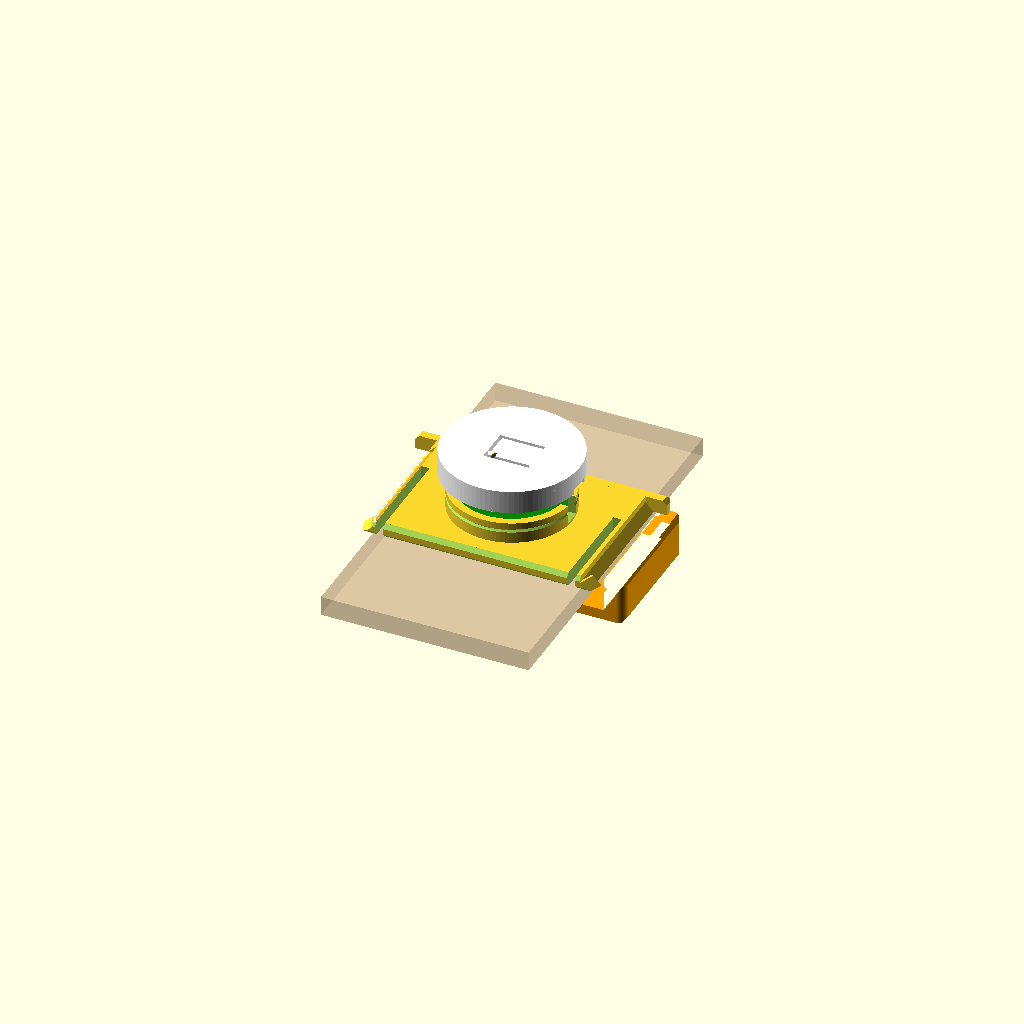
Cell 1: the model at its default parameters.
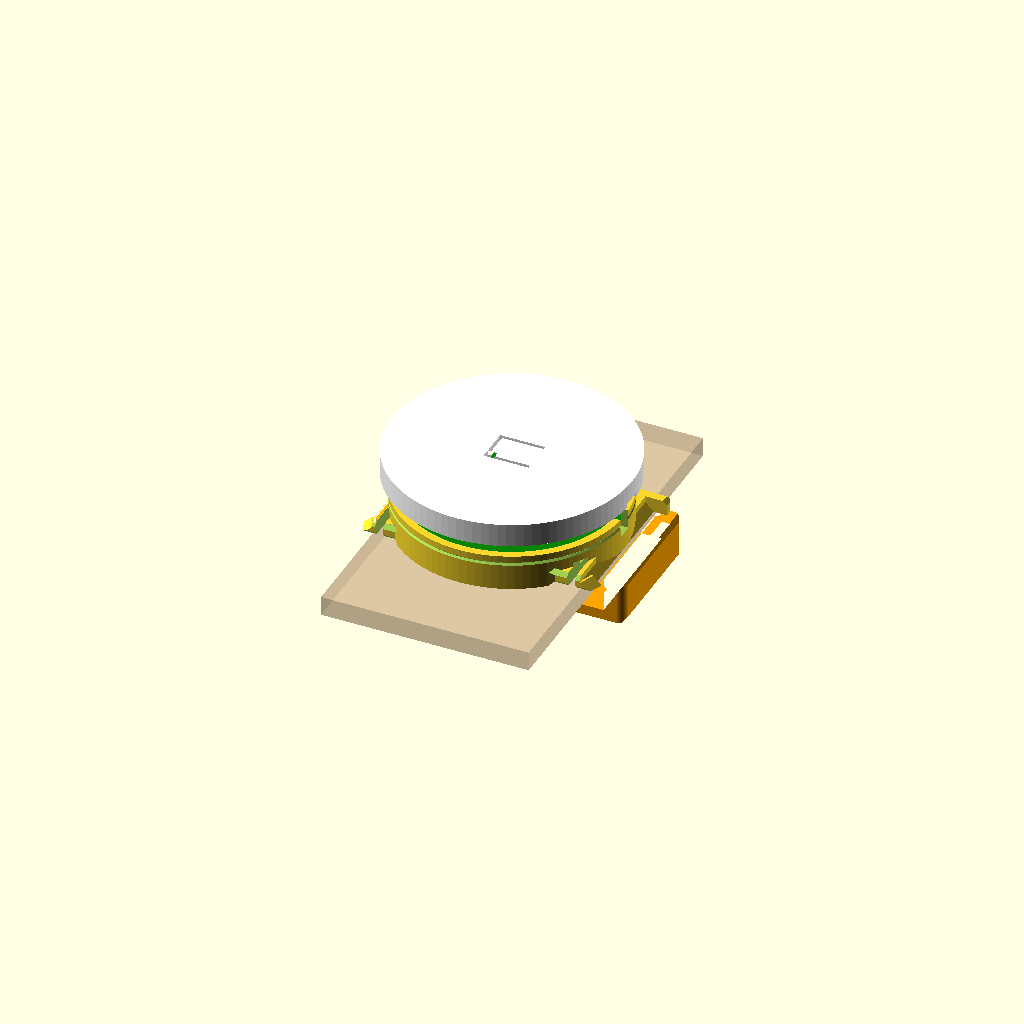
Cell 2: board_d = 50.4 (everything else at default).
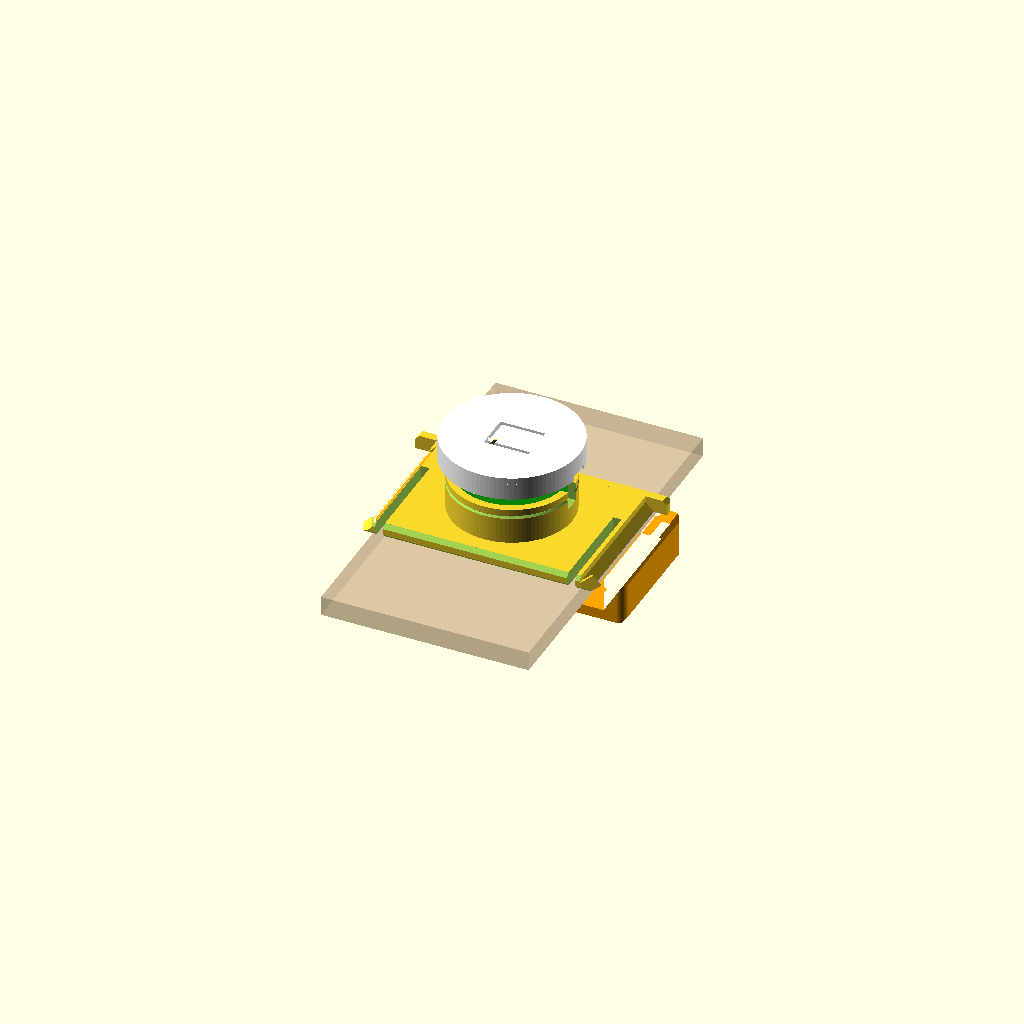
Cell 3: the same model with board_stack = 7.2.
All cells are drawn from one camera (rotation 55°, 0°, 25°, orthographic, colour scheme Cornfield), so only the parameter changes between them.
Source of the model, case/beacon_case.scad:
// Case for the Radioland nRF52832 coin-cell beacon, mounted on a strip
// (default 50 mm wide, 5 mm thick). No screws or other hardware.
//
// Three parts, each printable without supports:
//   body  - cup holding the board battery-side down, on a flange that rests
//           on the strip. Each long edge of the flange is a 45-degree
//           dovetail tongue.
//   lid   - snaps onto the body; a flexible tongue with a nub presses the
//           board's button
//   clamp - plate under the strip with a rigid rail along each edge of the
//           strip. The rails have dovetail slots for the body's tongues.
//
// The clamp goes under the strip and the body slides along the strip into
// the slots. Nothing flexes to hold the body down: it is held by the
// dovetails in solid rails. Along the strip, a cap on the body stops it at
// one end of the clamp, and two spring prongs cut into the flange edges snap
// out behind the other end. To remove the body, squeeze the prong tips
// together and slide it back out.
//
// The top of the rails is flush with the flange, so apart from the cup and
// lid the top is flat.
//
// Coordinates: board centre at the origin, component side up, lanyard notch
// towards -X. The strip runs along Y; z = 0 is the flange underside and the
// strip's top face. The body slides in from +Y; the prongs latch at -Y.
//
// Render one part at a time, e.g.
//   openscad -D 'part="body"' -o stl/body.stl beacon_case.scad
// Parts: body, lid, clamp (each in print orientation), assembly, section.

part = "assembly";

/* [Board] (same fit as the jig) */
board_d         = 25.2;   // measured 25.0 mm, enlarged after a jig test print
board_clearance = 0.15;   // per side
notch_pos       = [-11.76, 0.21];
notch_r         = 3.15;
board_stack     = 3.6;    // battery holder + PCB under the clamp rib; measured 3.5 squeezed
button_pos      = [-0.8, -0.5];  // ESTIMATE from Radioland's photo; measure on the board
button_h        = 2.0;    // ASSUMED top of the button above the PCB; measure

/* [Strip] */
strip_w         = 50;
strip_t         = 5;
strip_squeeze   = 0.3;    // how much the strip is squeezed between flange and clamp plate

/* [Body] */
floor_t         = 2.0;    // pocket floor
deck_t          = 3.5;    // flange thickness, flush with the rail tops
wall_t          = 1.8;
lid_gap         = 3.0;    // PCB top to lid underside
key_w           = 2.0;    // rib on the body that orients the lid
key_d           = 1.0;

/* [Lid] */
lid_top_t       = 1.6;
lid_clearance   = 0.15;   // per side, skirt over body
skirt_t         = 1.6;
skirt_h         = 4.0;
snap_from_rim   = 2.0;
snap_groove     = 0.4;    // depth of the groove in the body
snap_bead       = 0.3;    // height of the bead in the lid skirt
clamp_rib       = [12.0, 12.55];  // inner and outer radius of the ring pressing the board edge

/* [Button] */
tongue_w        = 7;
tongue_len      = 10;
tongue_t        = 1.0;
slot_w          = 0.8;
nub_d           = 3;
nub_clearance   = 0.3;    // gap between nub and button at rest

/* [Mount] */
mount_l         = 30;     // clamp length along the strip
plate_t         = 2.5;
strip_side_clearance = 0.3;
dovetail_h      = 2.0;    // height of the 45-degree tongue; it reaches this far under the rail
rail_w          = 3.0;    // rail material outside the dovetail
slide_clearance = 0.2;    // across the dovetail faces (horizontal)
end_clearance   = 0.1;    // along the strip, at the cap and at the prong hooks
cap_l           = 3;      // body overhang at +Y that stops it against the clamp end
chamfer         = 1.0;
corner_r        = 2;
entry_flare     = 0.8;    // lead-in at the clamp's +Y end
entry_flare_l   = 3;

/* [Prongs] */
prong_len       = 24;     // free length of each spring prong
prong_w         = 1.0;    // full-height part of the prong inside the tongue
prong_slot_w    = 2.0;    // room for the prong to flex inward; limits over-squeezing
hook_d          = 1.5;    // how far each hook sticks out past the slot wall
hook_l          = 4;      // ramp length on the hook's leading side

$fn = 96;
eps = 0.01;

pocket_r     = board_d / 2 + board_clearance;
cup_r        = pocket_r + wall_t;
board_top_z  = floor_t + board_stack;
rim_z        = board_top_z + lid_gap;
lid_top_z    = rim_z + lid_top_t;
skirt_r_in   = cup_r + lid_clearance;
skirt_r_out  = skirt_r_in + skirt_t;
nub_z        = board_top_z + button_h + nub_clearance;
tongue_z     = lid_top_z - tongue_t;
tongue_x0    = button_pos[0] - 3;   // free end, just past the nub

x_ch         = strip_w / 2 + strip_side_clearance;   // rail inner face
x_out        = x_ch + dovetail_h + rail_w;           // outer edge of clamp and cap
x_tongue     = x_ch + dovetail_h - slide_clearance;  // body tongue's outer bottom edge
x_slot_out   = x_tongue - dovetail_h - prong_w;      // outer wall of the prong slot
// The strip pushes the body up until the dovetails meet, which takes up the
// slide clearance; the plate is set so the strip is then squeezed by strip_squeeze.
plate_top_z  = slide_clearance - strip_t + strip_squeeze;
plate_z      = plate_top_z - plate_t;
y_face       = -mount_l / 2 - end_clearance;         // prong hooks' catch face
y_min        = y_face - hook_l;                      // body's -Y end
y_cap0       = mount_l / 2 + end_clearance;
y_cap1       = y_cap0 + cap_l;

// Extrudes a 2D profile in the XZ plane along Y, from y0 to y1.
module y_extrude(y0, y1) {
    translate([0, y1, 0]) rotate([90, 0, 0]) linear_extrude(y1 - y0) children();
}

module mirror_x() {
    children();
    mirror([1, 0]) children();
}

// Board outline: a disc with the lanyard notch cut out.
module board_2d(grow = 0) {
    difference() {
        circle(d = board_d + 2 * grow);
        translate(notch_pos) circle(r = notch_r - grow);
    }
}

module rounded_rect_2d(x0, x1, y0, y1) {
    translate([x0, y0]) offset(r = corner_r) offset(delta = -corner_r) square([x1 - x0, y1 - y0]);
}

// Body flange cross-section (XZ), with a 45-degree tongue on each edge.
module flange_profile() {
    mirror_x() polygon([[0, 0], [x_tongue, 0], [x_tongue - dovetail_h, dovetail_h],
                        [x_tongue - dovetail_h, deck_t], [0, deck_t]]);
}

// The tongue on the +X edge alone, shifted outward by d.
module tongue_profile(d) {
    translate([d, 0]) polygon([[x_tongue - dovetail_h - 0.5, 0], [x_tongue, 0],
                               [x_tongue - dovetail_h, dovetail_h], [x_tongue - dovetail_h - 0.5, dovetail_h]]);
}

// Full-width block with chamfered top corners, for the cap.
module cap_profile() {
    polygon([[-x_out, 0], [x_out, 0], [x_out, deck_t - chamfer], [x_out - chamfer, deck_t],
             [-(x_out - chamfer), deck_t], [-x_out, deck_t - chamfer]]);
}

// Clamp cross-section (XZ): plate, strip channel, and the rails with their slots.
module clamp_profile() {
    difference() {
        polygon([[-(x_out - chamfer), plate_z], [x_out - chamfer, plate_z], [x_out, plate_z + chamfer],
                 [x_out, deck_t - chamfer], [x_out - chamfer, deck_t],
                 [-(x_out - chamfer), deck_t], [-x_out, deck_t - chamfer], [-x_out, plate_z + chamfer]]);
        mirror_x() polygon([[-eps, plate_top_z], [x_ch, plate_top_z], [x_ch, 0], [x_ch + dovetail_h, 0],
                            [x_ch, dovetail_h], [x_ch, deck_t + 1], [-eps, deck_t + 1]]);
    }
}

// Slot in the clamp rail for one tongue (+X side), grown by d.
module slot_profile(d) {
    offset(delta = d) polygon([[x_ch - 1, 0], [x_ch + dovetail_h, 0], [x_ch, dovetail_h],
                               [x_ch, deck_t + 1], [x_ch - 1, deck_t + 1]]);
}

module tongue_slot_2d() {
    difference() {
        offset(delta = slot_w) button_tongue_2d();
        button_tongue_2d();
        translate([tongue_x0 + tongue_len, -50]) square(100);
    }
}

module button_tongue_2d() {
    translate([tongue_x0, button_pos[1] - tongue_w / 2]) square([tongue_len, tongue_w]);
}

module body() {
    difference() {
        union() {
            y_extrude(y_min, y_cap0 + eps) flange_profile();
            intersection() {
                y_extrude(y_cap0, y_cap1) cap_profile();
                linear_extrude(deck_t) rounded_rect_2d(-x_out, x_out, y_cap0 - corner_r - 1, y_cap1);
            }
            cylinder(r = cup_r, h = rim_z);
            translate([-cup_r - key_d, -key_w / 2, 0]) cube([key_d + 1, key_w, rim_z]);
            // prong hooks: ramp up from the tip to a square catch face
            mirror_x() hull() {
                y_extrude(y_face - eps, y_face) tongue_profile(hook_d);
                y_extrude(y_min, y_min + eps) tongue_profile(0);
            }
        }
        // board pocket, keyed by the notch
        translate([0, 0, floor_t]) linear_extrude(rim_z) board_2d(board_clearance);
        // snap groove
        translate([0, 0, rim_z - snap_from_rim]) rotate_extrude()
            polygon([[cup_r - snap_groove, 0], [cup_r + key_d + 1, -(snap_groove + key_d + 1)],
                     [cup_r + key_d + 1, snap_groove + key_d + 1]]);
        // finger slot to lift the board out
        translate([pocket_r - 1, -2, board_top_z - 1.5]) cube([wall_t + 2, 4, lid_gap + 2]);
        // slots that free the prongs, open at the -Y end
        mirror_x() translate([x_slot_out - prong_slot_w, y_min - 1, -1])
            cube([prong_slot_w, prong_len + 1, deck_t + 2]);
        // lead-in on the leading bottom edge, to ride up onto the squeezed strip
        translate([0, y_min, 0]) rotate([45, 0, 0]) cube([2 * x_out, 2 * chamfer / sqrt(2), 2 * chamfer / sqrt(2)], center = true);
        // chamfers on the top edges at both ends
        for (y = [y_min, y_cap1]) translate([0, y, deck_t]) rotate([45, 0, 0])
            cube([2 * x_out + 2, 2 * chamfer / sqrt(2), 2 * chamfer / sqrt(2)], center = true);
    }
}

module lid_installed() {
    union() {
        difference() {
            union() {
                translate([0, 0, rim_z]) cylinder(r = skirt_r_out, h = lid_top_t);
                translate([0, 0, rim_z - skirt_h]) difference() {
                    cylinder(r = skirt_r_out, h = skirt_h + eps);
                    translate([0, 0, -eps]) cylinder(r = skirt_r_in, h = skirt_h + 3 * eps);
                }
                translate([0, 0, rim_z - snap_from_rim]) rotate_extrude()
                    polygon([[skirt_r_in + eps, -0.5], [skirt_r_in - snap_bead, 0], [skirt_r_in + eps, 0.5]]);
            }
            // slot for the body's key rib
            translate([-skirt_r_out - 1, -(key_w / 2 + 0.3), rim_z - skirt_h - eps])
                cube([skirt_r_out + 1 - skirt_r_in + 0.5, key_w + 0.6, skirt_h + eps]);
            // pry notch for opening
            translate([skirt_r_in - 0.5, -2.5, rim_z - skirt_h - eps]) cube([skirt_t + 1, 5, 1.2]);
            // button tongue: slot through the top, thinned from inside
            translate([0, 0, rim_z - 1]) linear_extrude(lid_top_t + 2) tongue_slot_2d();
            translate([0, 0, rim_z - eps]) linear_extrude(tongue_z - rim_z + eps) button_tongue_2d();
        }
        // nub under the tongue
        translate([button_pos[0], button_pos[1], nub_z]) cylinder(d = nub_d, h = tongue_z - nub_z + eps);
        // ring pressing the board's outer edge onto the battery holder
        translate([0, 0, board_top_z]) linear_extrude(lid_gap + eps) difference() {
            circle(r = clamp_rib[1]);
            circle(r = clamp_rib[0]);
            translate(notch_pos) circle(r = notch_r + 0.3);
        }
    }
}

// In body coordinates; clamp_print() moves it onto the bed.
module clamp() {
    difference() {
        intersection() {
            y_extrude(-mount_l / 2, mount_l / 2) clamp_profile();
            translate([0, 0, plate_z - 1]) linear_extrude(deck_t - plate_z + 2)
                rounded_rect_2d(-x_out, x_out, -mount_l / 2, mount_l / 2);
        }
        // lead-in where the body's tongues enter
        mirror_x() hull() {
            y_extrude(mount_l / 2 - entry_flare_l, mount_l / 2 - entry_flare_l + eps) slot_profile(0);
            y_extrude(mount_l / 2, mount_l / 2 + 1) slot_profile(entry_flare);
        }
    }
}

module clamp_print() {
    translate([0, 0, -plate_z]) clamp();
}

module lid_print() {
    translate([0, 0, lid_top_z]) rotate([180, 0, 0]) lid_installed();
}

// Mounted: the strip has pushed the body up against the dovetails.
module assembly(explode = 0) {
    translate([0, 0, slide_clearance]) {
        body();
        color("green", 0.8) translate([0, 0, floor_t]) {
            translate([0, 0, board_stack - 1]) linear_extrude(1) board_2d();
            color("silver") cylinder(d = 20, h = board_stack - 1);
        }
        translate([0, 0, explode]) color("white") lid_installed();
    }
    color("tan", 0.5) translate([-strip_w / 2, -45, plate_top_z])
        cube([strip_w, 90, slide_clearance - plate_top_z]);
    translate([0, explode, -explode]) color("orange") clamp();
}

if (part == "body") body();
else if (part == "lid") lid_print();
else if (part == "clamp") clamp_print();
else if (part == "section") intersection() {
    assembly();
    translate([-40, button_pos[1], -20]) cube([80, 40, 40]);
}
else assembly(8);

echo(str("height above strip ", lid_top_z + slide_clearance, " mm, below strip ", plate_t,
         " mm; clamp ", 2 * x_out, " x ", mount_l, " mm; body ", 2 * x_out, " x ", y_cap1 - y_min,
         " mm; lid diameter ", 2 * skirt_r_out, " mm; nub length ", tongue_z - nub_z, " mm"));
Parameter table extracted from the source (name, type, default, range or options):
part: string, default "assembly"
board_d: number, default 25.2
board_clearance: number, default 0.15
notch_pos: vector, default [-11.76, 0.21]
notch_r: number, default 3.15
board_stack: number, default 3.6
button_pos: vector, default [-0.8, -0.5]
button_h: number, default 2
strip_w: number, default 50
strip_t: number, default 5
strip_squeeze: number, default 0.3
floor_t: number, default 2
deck_t: number, default 3.5
wall_t: number, default 1.8
lid_gap: number, default 3
key_w: number, default 2
key_d: number, default 1
lid_top_t: number, default 1.6
lid_clearance: number, default 0.15
skirt_t: number, default 1.6
skirt_h: number, default 4
snap_from_rim: number, default 2
snap_groove: number, default 0.4
snap_bead: number, default 0.3
clamp_rib: vector, default [12, 12.55]
tongue_w: number, default 7
tongue_len: number, default 10
tongue_t: number, default 1
slot_w: number, default 0.8
nub_d: number, default 3
nub_clearance: number, default 0.3
mount_l: number, default 30
plate_t: number, default 2.5
strip_side_clearance: number, default 0.3
dovetail_h: number, default 2
rail_w: number, default 3
slide_clearance: number, default 0.2
end_clearance: number, default 0.1
cap_l: number, default 3
chamfer: number, default 1
corner_r: number, default 2
entry_flare: number, default 0.8
entry_flare_l: number, default 3
prong_len: number, default 24
prong_w: number, default 1
prong_slot_w: number, default 2
hook_d: number, default 1.5
hook_l: number, default 4
eps: number, default 0.01
